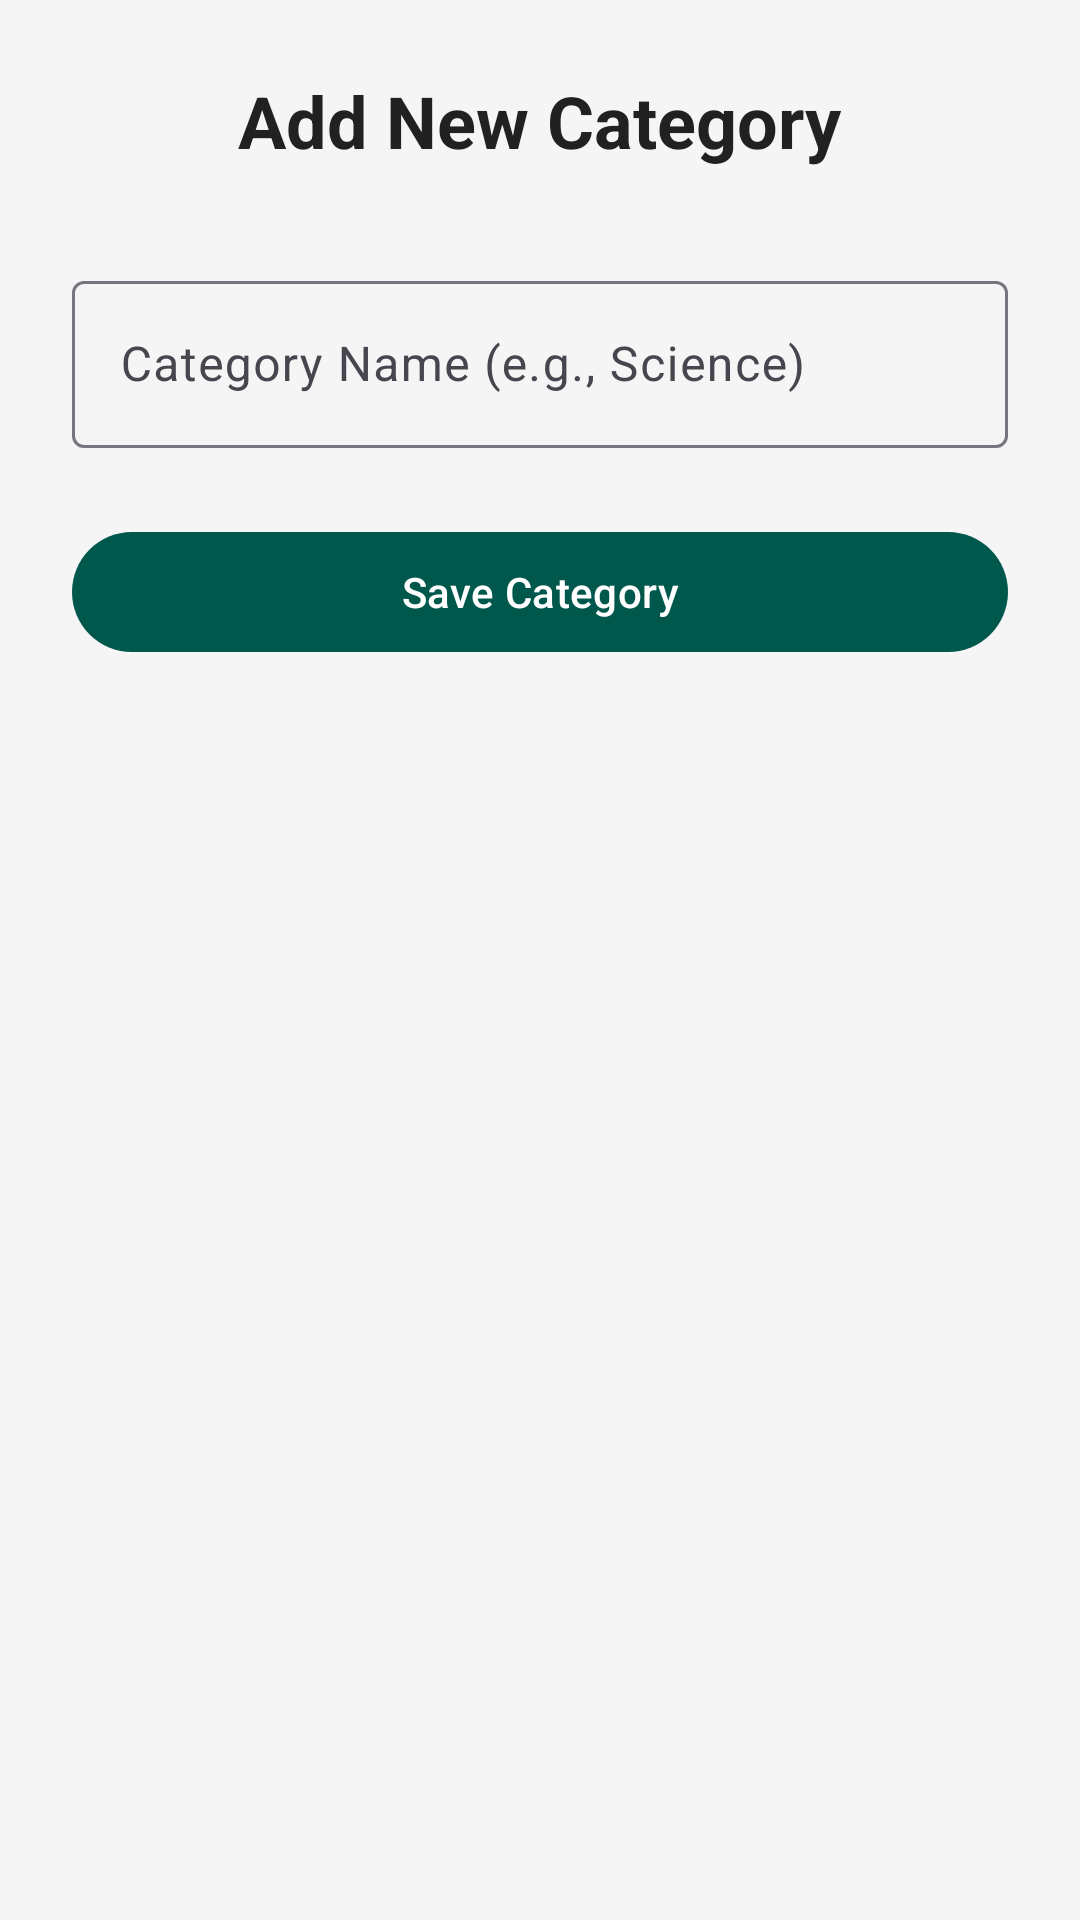

This screen was rendered from an Android layout file. Write that file and the resources it references.
<!-- AndroidManifest.xml: application theme Base.Theme.LibraryManagementSystem -->
<!-- res/layout/activity_add_edit_category.xml -->
<?xml version="1.0" encoding="utf-8"?>
<LinearLayout
    xmlns:android="http://schemas.android.com/apk/res/android"
    android:layout_width="match_parent"
    android:layout_height="match_parent"
    android:orientation="vertical"
    android:padding="24dp"
    android:gravity="center_horizontal">

    <TextView
        android:layout_width="wrap_content"
        android:layout_height="wrap_content"
        android:text="Add New Category"
        android:textColor="@color/black"
        android:textSize="24sp"
        android:textStyle="bold"
        android:layout_marginBottom="32dp"/>

    <com.google.android.material.textfield.TextInputLayout
        android:id="@+id/tilCategoryName"
        android:layout_width="match_parent"
        android:layout_height="wrap_content">

        <com.google.android.material.textfield.TextInputEditText
            android:id="@+id/etCategoryName"
            android:layout_width="match_parent"
            android:layout_height="wrap_content"
            android:textColor="@color/black"
            android:hint="Category Name (e.g., Science)" />

    </com.google.android.material.textfield.TextInputLayout>

    <com.google.android.material.button.MaterialButton
        android:id="@+id/btnSaveCategory"
        android:layout_width="match_parent"
        android:layout_height="wrap_content"
        android:text="Save Category"
        android:layout_marginTop="24dp"/>

</LinearLayout>
<!-- resources referenced by this layout -->
<resources>
  <color name="black">#212121</color>
  <style name="Base.Theme.LibraryManagementSystem" parent="Theme.Material3.DayNight">
  
          <item name="colorPrimary">@color/brand_dark</item>
          <item name="colorPrimaryVariant">@color/brand_dark</item>
          <item name="colorOnPrimary">@color/white</item>
  
          <item name="colorSecondary">@color/brand_accent</item>
          <item name="colorOnSecondary">@color/white</item>
  
          <item name="android:statusBarColor">@color/brand_dark</item>
          <item name="android:windowLightStatusBar">false</item>
          <item name="android:windowBackground">@color/off_white</item>
  
          <item name="android:textColorHint">@color/grey_text</item>
      </style>
  <color name="brand_dark">#00574B</color>
  <color name="white">#FFFFFF</color>
  <color name="brand_accent">#FF4081</color>
  <color name="off_white">#F5F5F5</color>
  <color name="grey_text">#757575</color>
</resources>
